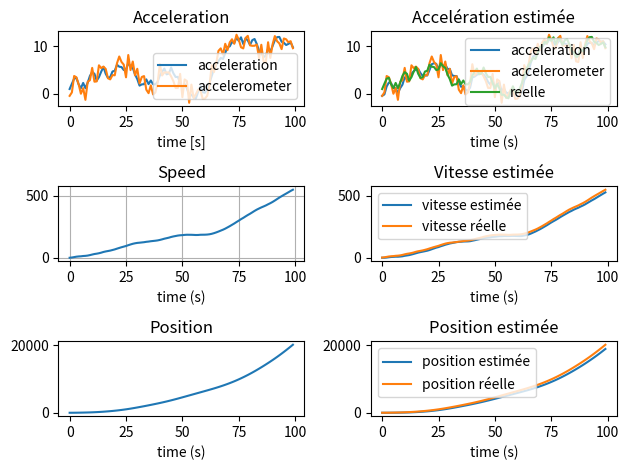

Write Python code to recreate this figure.
import numpy as np
import matplotlib.pyplot as plt
import matplotlib.gridspec as gridspec
from numpy.linalg import inv
import random

position = np.array([], float)
speed = np.array([], float)
acceleration = np.array([], float)
accelerometer = np.array([], float)
dt = 1.0
noiseLevel = 5.0

p0 = 0.0
s0 = 0.0
a0 = 1.0

time = np.arange(0, 100, dt)

#simulation

for t in time:
    #compute new values
    newPosition = p0 + s0 * dt + .5 * a0 * dt * dt
    newSpeed = s0 + a0 * dt

    #save
    position = np.append(position, newPosition)
    speed = np.append(speed, newSpeed)
    acceleration = np.append(acceleration, a0)

    #accelerometer values
    accelerometer = np.append(accelerometer, a0 + (random.random() - .5) * noiseLevel)

    #update last value for next loop
    p0 = newPosition
    s0 = newSpeed

    #change acceleration randomly
    a0 = a0 + (random.random() - .5) * 3.0

#kalman computation
#on ne peut utiliser que le tableau accelerometer

estimatedAcceleration = np.array([], float)
estimatedSpeed = np.array([], float)
estimatedPosition = np.array([], float)

p0 = 0.0
s0 = 0.0
a0 = accelerometer[0]

#F = [ 1   dt  .5*dt²]
#    [ 0    1     dt ]
#    [ 0    0     1  ]
F = np.matrix([[1, dt, .5 * dt * dt], [0, 1, dt], [0, 0, 1]])

#Matrice de covariance des erreurs
# a confirmer pour l'intiialisation de la matrice de covariance
Pk0 = np.matrix([[1, 0, 0], [0, 1, 0], [0, 0, 1]])

Yk0 = np.matrix([[0], [0], [a0]])

#Xkp = [ X  ]
#      [ .X ]
#      [ ..X]
Xkp0 = np.matrix([[p0], [s0], [a0]])

Q = 1 * np.matrix([[1, 0, 0], [0, 1, 0], [0, 0, 1]])
H = np.matrix([[0, 0, 0], [0, 0, 0], [0, 0, 1]])
#H = np.identity(3, dtype = float)

#Error matrix
positionError = 1.0
speedError = 1.0
accelerationError = 1.0
R = 3*np.matrix([[positionError, 0, 0], [0, speedError, 0], [0, 0, accelerationError]])
index = 0

for t in time:
    a0 = accelerometer[index]
    Zk = np.matrix([[0], [0], [a0]])

    #X = X + .X * dt + ..X * .5 * dt²
    #.X = .X + ..X * dt
    #..X = ..X

    Xkp1 = F * Xkp0

    #Estimation de la matrice de covariance
    Pk1 = F * Pk0 * F.transpose() + Q

    #innovation
    Yk = Zk - H * Xkp1

    #covariance de l'innovation
    Sk = H * Pk1 * H.transpose() + R

    #gain de Kalman optimal
    K = Pk1 * H.transpose() * inv(Sk)

    #état mis à jour
    Xkp2 = Xkp1 + K * Yk

    #covariance mise à jour
    Pk2 = (np.identity(3, dtype = float) - (K * H)) * Pk1

    #on loggue les valeur estimée par le filtre de kalman
    estimatedAcceleration = np.append(estimatedAcceleration, Xkp2[2, 0])
    estimatedSpeed = np.append(estimatedSpeed, Xkp2[1, 0])
    estimatedPosition = np.append(estimatedPosition, Xkp2[0, 0])

    #on remplace les valeurs pour le tour de boucle suivant
    Xkp0 = Xkp2
    Pk0 = Pk2
    index += 1

#charting
fig = plt.figure(constrained_layout=True)
gs = gridspec.GridSpec(3, 2, figure=fig)
ax = fig.add_subplot(gs[0, 0])
ax.plot(time, acceleration)
ax.plot(time, accelerometer)
ax.set_xlabel('time [s]')
ax.legend(('acceleration', 'accelerometer'))
plt.title('Acceleration')

ax = fig.add_subplot(gs[1, 0])
ax.plot(time, speed)
ax.set_xlabel('time (s)')
plt.grid(True)
plt.title('Speed')

ax = fig.add_subplot(gs[2, 0])
ax.plot(time, position)
ax.set_xlabel('time (s)')
plt.title('Position')

#resultats
ax = fig.add_subplot(gs[0, 1])
ax.plot(time, estimatedAcceleration)
ax.plot(time, accelerometer)
ax.plot(time, acceleration)
ax.set_xlabel('time (s)')
ax.legend(('acceleration', 'accelerometer', 'reelle'))
plt.title('Accelération estimée')

ax = fig.add_subplot(gs[1, 1])
ax.plot(time, estimatedSpeed)
ax.plot(time, speed)
ax.set_xlabel('time (s)')
ax.legend(('vitesse estimée', 'vitesse réelle'))
plt.title('Vitesse estimée')

ax = fig.add_subplot(gs[2, 1])
ax.plot(time, estimatedPosition)
ax.plot(time, position)
ax.set_xlabel('time (s)')
ax.legend(('position estimée', 'position réelle'))
plt.title('Position estimée')

plt.tight_layout()
plt.show()